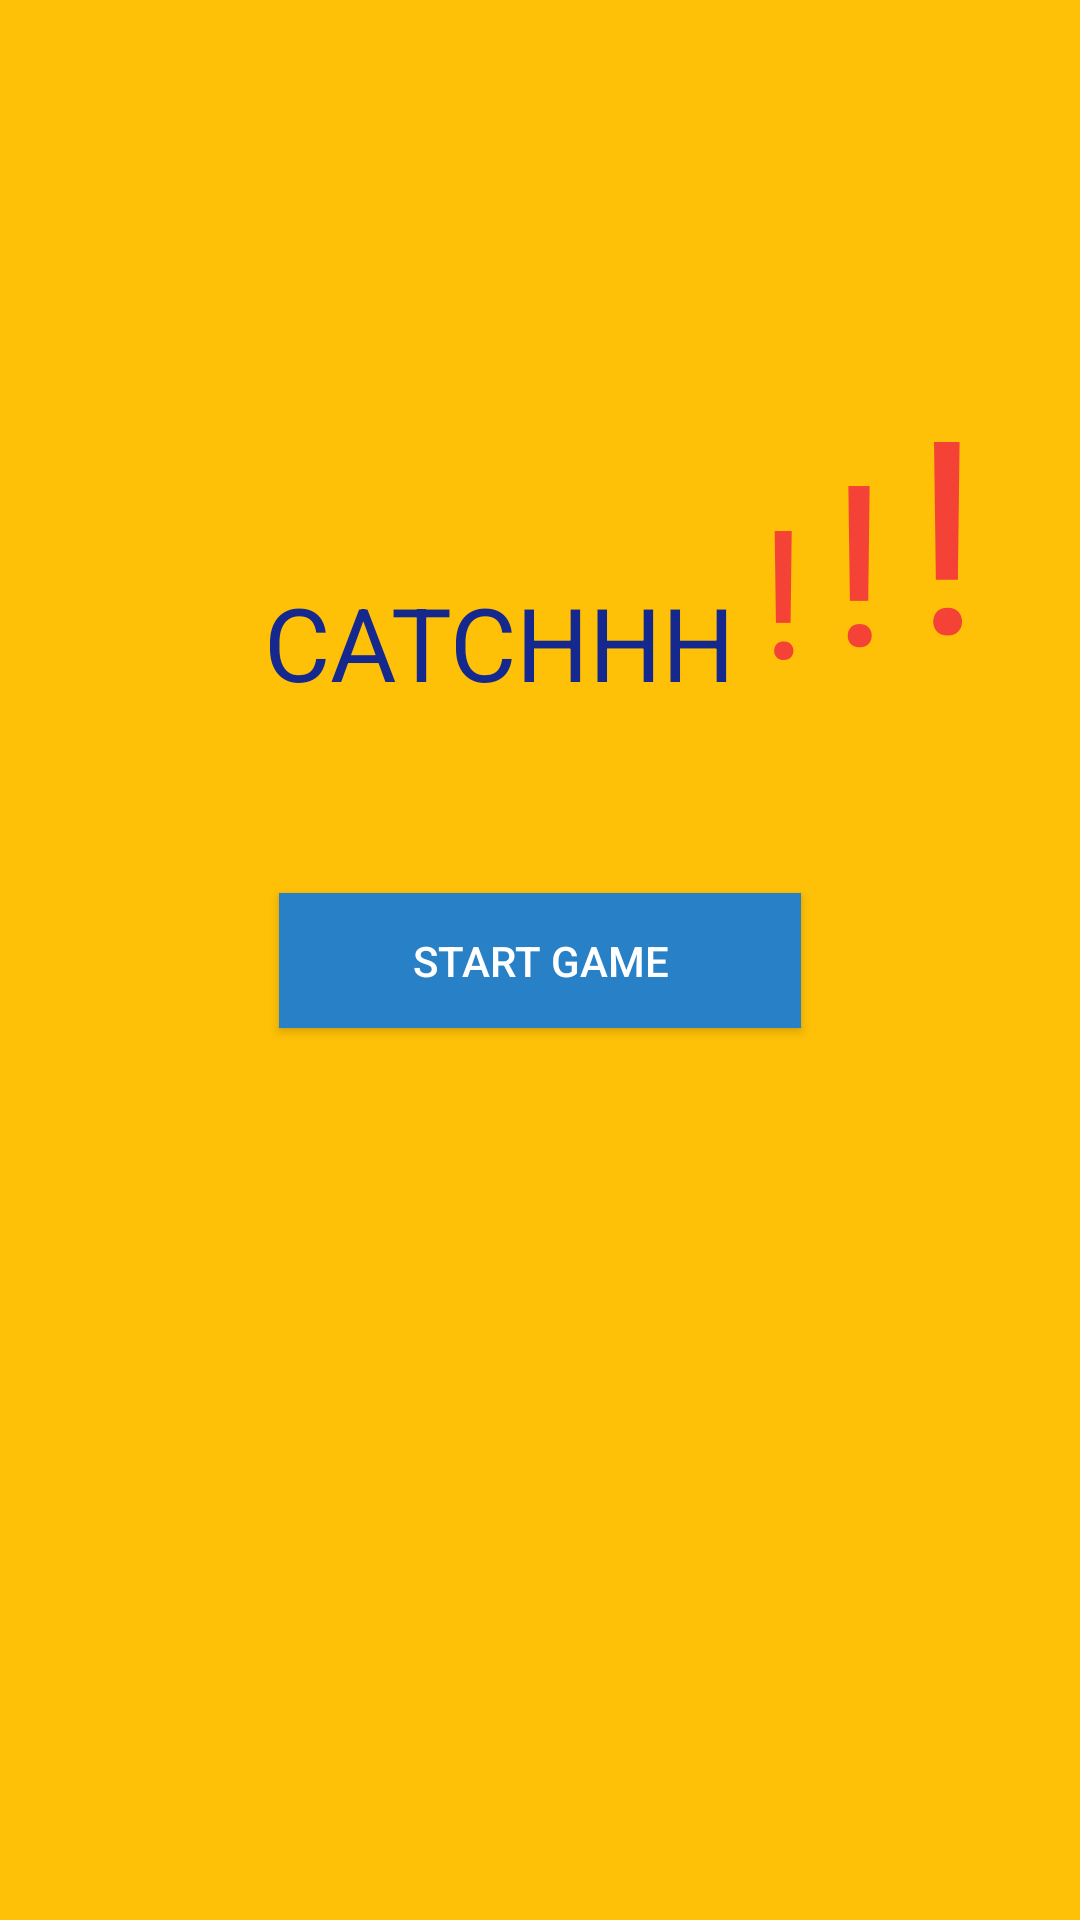

The Android layout XML behind this screen, and the referenced resources:
<!-- AndroidManifest.xml: application theme Theme.Design.NoActionBar -->
<!-- res/layout/activity_main.xml -->
<?xml version="1.0" encoding="utf-8"?>
<androidx.constraintlayout.widget.ConstraintLayout xmlns:android="http://schemas.android.com/apk/res/android"
    xmlns:app="http://schemas.android.com/apk/res-auto"
    xmlns:tools="http://schemas.android.com/tools"
    android:layout_width="match_parent"
    android:layout_height="match_parent"
    android:background="#FFC107"
    tools:context=".MainActivity">

    <TextView
        android:id="@+id/textView4"
        android:layout_width="wrap_content"
        android:layout_height="wrap_content"
        android:layout_marginStart="8dp"
        android:layout_marginTop="136dp"
        android:text="!"
        android:textColor="#F44336"
        android:textSize="75sp"
        app:layout_constraintStart_toEndOf="@+id/textView5"
        app:layout_constraintTop_toTopOf="parent" />

    <TextView
        android:id="@+id/textView3"
        android:layout_width="wrap_content"
        android:layout_height="wrap_content"
        android:layout_marginStart="88dp"
        android:text="CATCHHH"
        android:textColor="#15288E"
        android:textSize="34sp"
        app:layout_constraintBottom_toBottomOf="parent"
        app:layout_constraintStart_toStartOf="parent"
        app:layout_constraintTop_toTopOf="parent"
        app:layout_constraintVertical_bias="0.322" />

    <TextView
        android:id="@+id/textView5"
        android:layout_width="wrap_content"
        android:layout_height="wrap_content"
        android:layout_marginStart="8dp"
        android:layout_marginTop="156dp"
        android:text="!"
        android:textColor="#F44336"
        android:textSize="60sp"
        app:layout_constraintStart_toEndOf="@+id/textView3"
        app:layout_constraintTop_toTopOf="parent" />

    <TextView
        android:id="@+id/textView6"
        android:layout_width="wrap_content"
        android:layout_height="wrap_content"
        android:layout_marginStart="8dp"
        android:layout_marginTop="116dp"
        android:text="!"
        android:textColor="#F44336"
        android:textSize="90sp"
        app:layout_constraintStart_toEndOf="@+id/textView4"
        app:layout_constraintTop_toTopOf="parent" />

    <Button
        android:id="@+id/button"
        android:layout_width="174dp"
        android:layout_height="45dp"
        android:background="#2880C6"
        android:onClick="switchScreen"
        android:text="start game"
        app:layout_constraintBottom_toBottomOf="parent"
        app:layout_constraintEnd_toEndOf="parent"
        app:layout_constraintStart_toStartOf="parent"
        app:layout_constraintTop_toTopOf="parent" />

</androidx.constraintlayout.widget.ConstraintLayout>
<!-- resources referenced by this layout -->
<resources>

</resources>
